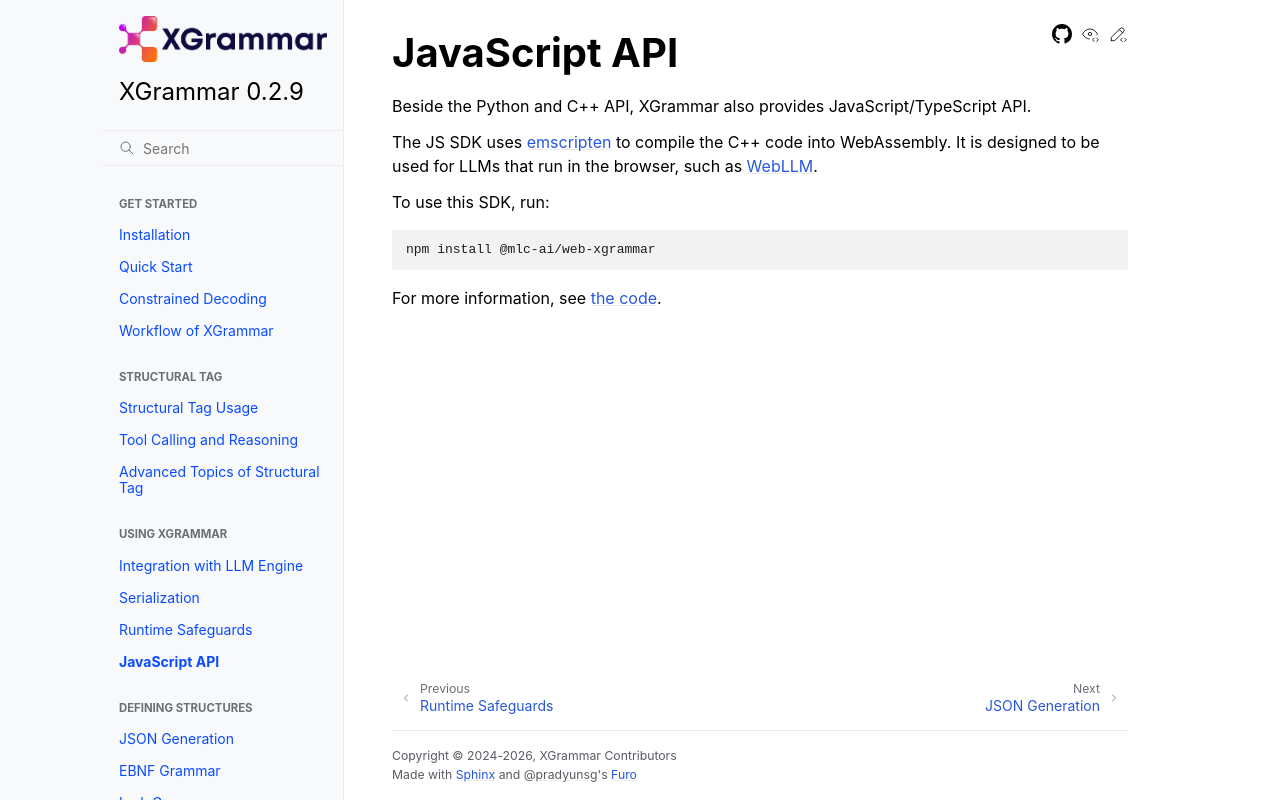

repository: mlc-ai/xgrammar · page: docs/0.2.9/using_xgrammar/javascript_api.html · generator: sphinx

# JavaScript API

Beside the Python and C++ API, XGrammar also provides JavaScript/TypeScript API.

The JS SDK uses [emscripten](https://emscripten.org/) to compile the C++
code into WebAssembly. It is designed to be used for LLMs that run in the browser, such as
[WebLLM](https://github.com/mlc-ai/web-llm).

To use this SDK, run:

```bash
npm install @mlc-ai/web-xgrammar
```

For more information, see [the code](https://github.com/mlc-ai/xgrammar/tree/main/web).
